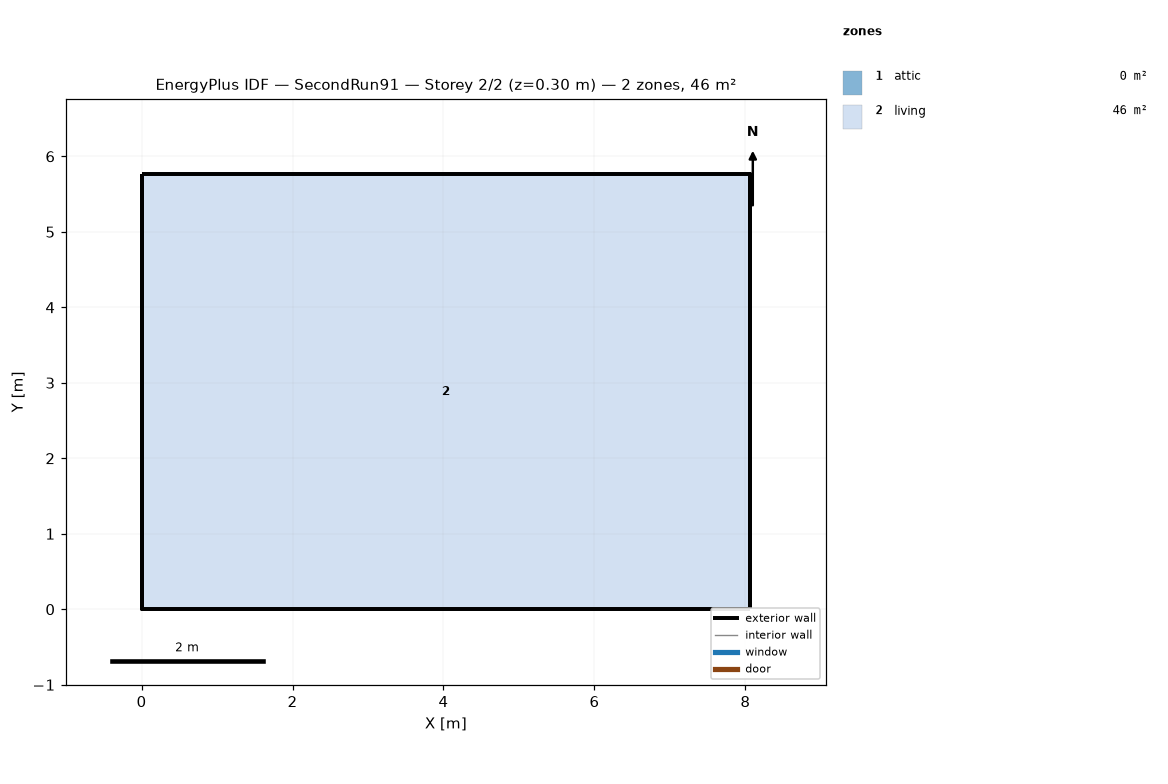
=== STOREY PLAN SPEC (per zone: floor XY polygon, exterior-wall plan segments, windows/doors) ===
zone 1: attic  (0.0 m²)
  exterior wall: (8.06, 0.00) – (8.06, 5.76) – (8.06, 2.88)  [8.6 m]
  exterior wall: (0.00, 5.76) – (0.00, 0.00) – (0.00, 2.88)  [8.6 m]
zone 2: living  (46.5 m²)
  floor: (0.00, 0.00) (0.00, 5.76) (8.06, 5.76) (8.06, 0.00)
  exterior wall: (0.00, 0.00) – (8.06, 0.00)  [8.1 m]
  exterior wall: (8.06, 0.00) – (8.06, 5.76)  [5.8 m]
  exterior wall: (8.06, 5.76) – (0.00, 5.76)  [8.1 m]
  exterior wall: (0.00, 5.76) – (0.00, 0.00)  [5.8 m]

=== DERIVED (storey summary) ===
Building: SecondRun91
Storey: 2 of 2  (floor level z = 0.30 m)
Storey gross floor area: 46.5 m²
Zones on this storey: 2
  - attic: floor 0.0 m²; exterior wall 17.3 m (7.9 m²); WWR 0.0%
  - living: floor 46.5 m²; exterior wall 27.6 m (101.1 m²); WWR 0.0%
Zone adjacency: (none detected)